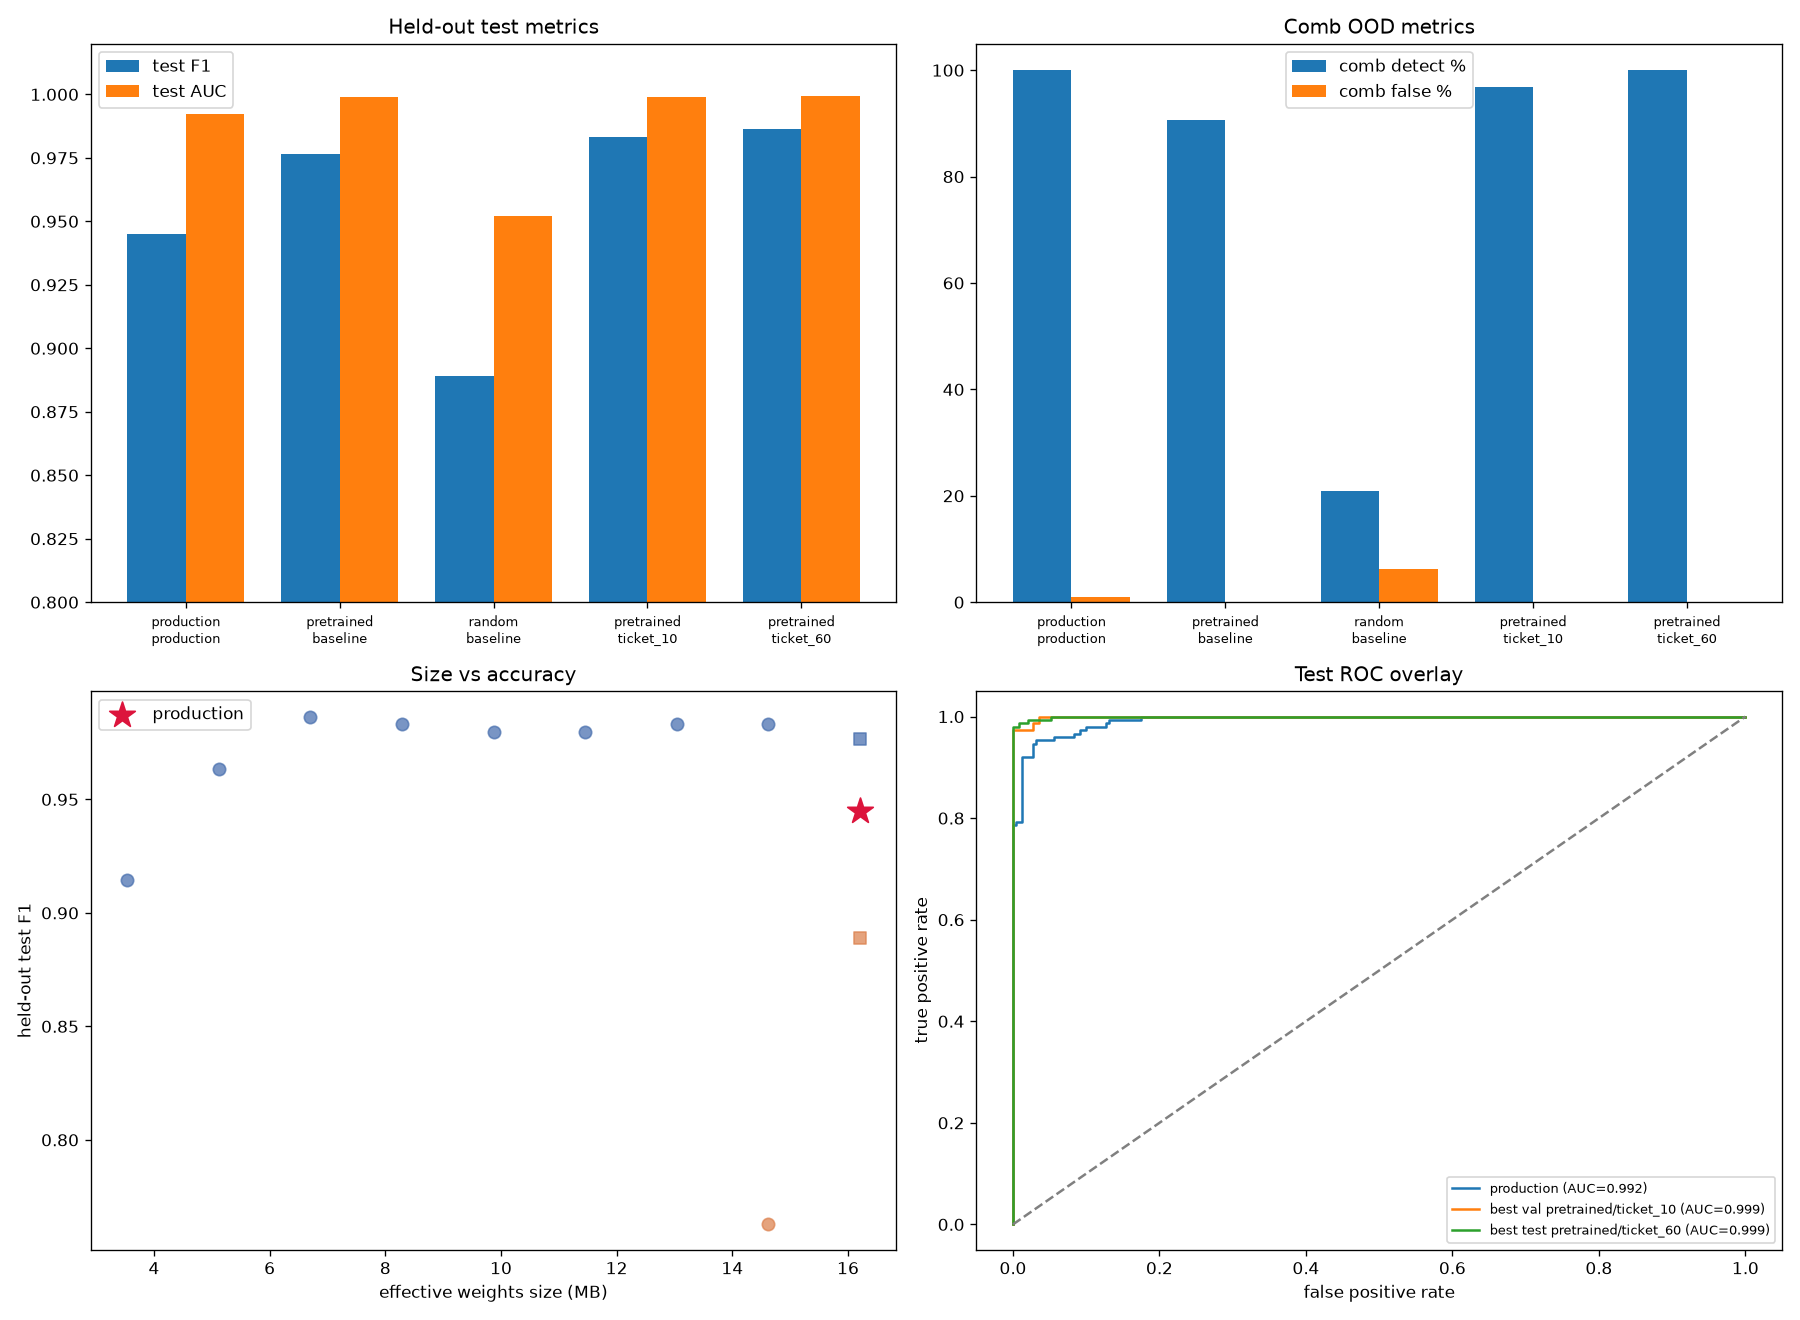

Values plotted in this chart, from the file beside it:
init, stage, tag, target_sparsity, actual_sparsity, val_f1, val_auc, test_acc, test_precision, test_recall, test_f1, test_auc, comb_detect_pct, comb_false_pct, comb_f1, latency_ms, params, nonzero_params, effective_mb, keras_mb, sparse_mb, tflite_f16_mb, tflite_dyn_mb, original_keras_mb
production, production, production, 0.0, 0.0, , , 0.9601, 0.9786, 0.9133, 0.9448, 0.9924, 100.0, 1.042, 0.9948, , 4050852, 4050852, 16.2, 17.04, , , , 40.84
pretrained, baseline, baseline, 0.0, 0.0, 0.9898, 0.9999, 0.9825, 0.9799, 0.9733, 0.9766, 0.999, 90.62, 0.0, 0.9508, 3.157, 4050852, 4050852, 16.2, 17.05, , 8.145, 4.582, 
pretrained, ticket, ticket_10, 0.1, 0.1, 0.9932, 0.9999, 0.9875, 0.9932, 0.9733, 0.9832, 0.9992, 96.88, 0.0, 0.9841, 3.096, 4050852, 3655105, 14.62, 17.05, 19.55, 8.145, 4.582, 
pretrained, ticket, ticket_20, 0.2, 0.2, 0.9932, 1, 0.9875, 0.9932, 0.9733, 0.9832, 0.9997, 100.0, 0.0, 1.0, 3.191, 4050852, 3259358, 13.04, 17.05, 17.35, , , 
pretrained, ticket, ticket_30, 0.3, 0.3, 0.9898, 1, 0.985, 0.9865, 0.9733, 0.9799, 0.9994, 100.0, 0.0, 1.0, 3.172, 4050852, 2863610, 11.45, 17.05, 15.11, , , 
pretrained, ticket, ticket_40, 0.4, 0.4, 0.9932, 1.0, 0.985, 0.9865, 0.9733, 0.9799, 0.9992, 100.0, 0.0, 1.0, 3.377, 4050852, 2467863, 9.871, 17.05, 12.9, , , 
pretrained, ticket, ticket_50, 0.5, 0.5, 0.9898, 0.9998, 0.9875, 0.9932, 0.9733, 0.9832, 0.9997, 73.96, 1.042, 0.8452, 3.127, 4050852, 2072116, 8.288, 17.05, 10.79, , , 
pretrained, ticket, ticket_60, 0.6, 0.6, 0.9932, 0.9998, 0.99, 1.0, 0.9733, 0.9865, 0.9995, 100.0, 0.0, 1.0, 3.148, 4050852, 1676369, 6.705, 17.05, 8.664, 8.145, 4.582, 
pretrained, ticket, ticket_70, 0.7, 0.7, 0.9832, 0.9994, 0.9726, 0.9603, 0.9667, 0.9635, 0.9972, 100.0, 3.125, 0.9846, 3.178, 4050852, 1280622, 5.122, 17.05, 6.544, , , 
pretrained, ticket, ticket_80, 0.8, 0.8, 0.9362, 0.9919, 0.9377, 0.9371, 0.8933, 0.9147, 0.9859, 57.29, 3.125, 0.7143, 3.096, 4050852, 884874, 3.539, 17.05, 4.413, , , 
random, baseline, baseline, 0.0, 0.0, 0.8678, 0.9633, 0.9177, 0.898, 0.88, 0.8889, 0.9521, 20.83, 6.25, 0.3279, 2.77, 4050852, 4050852, 16.2, 17.05, , 8.138, 4.577, 
random, ticket, ticket_10, 0.1, 0.1, 0.7692, 0.8763, 0.803, 0.694, 0.8467, 0.7628, 0.9046, 34.38, 30.21, 0.4177, 2.95, 4050852, 3655105, 14.62, 17.05, 19.61, , , 
